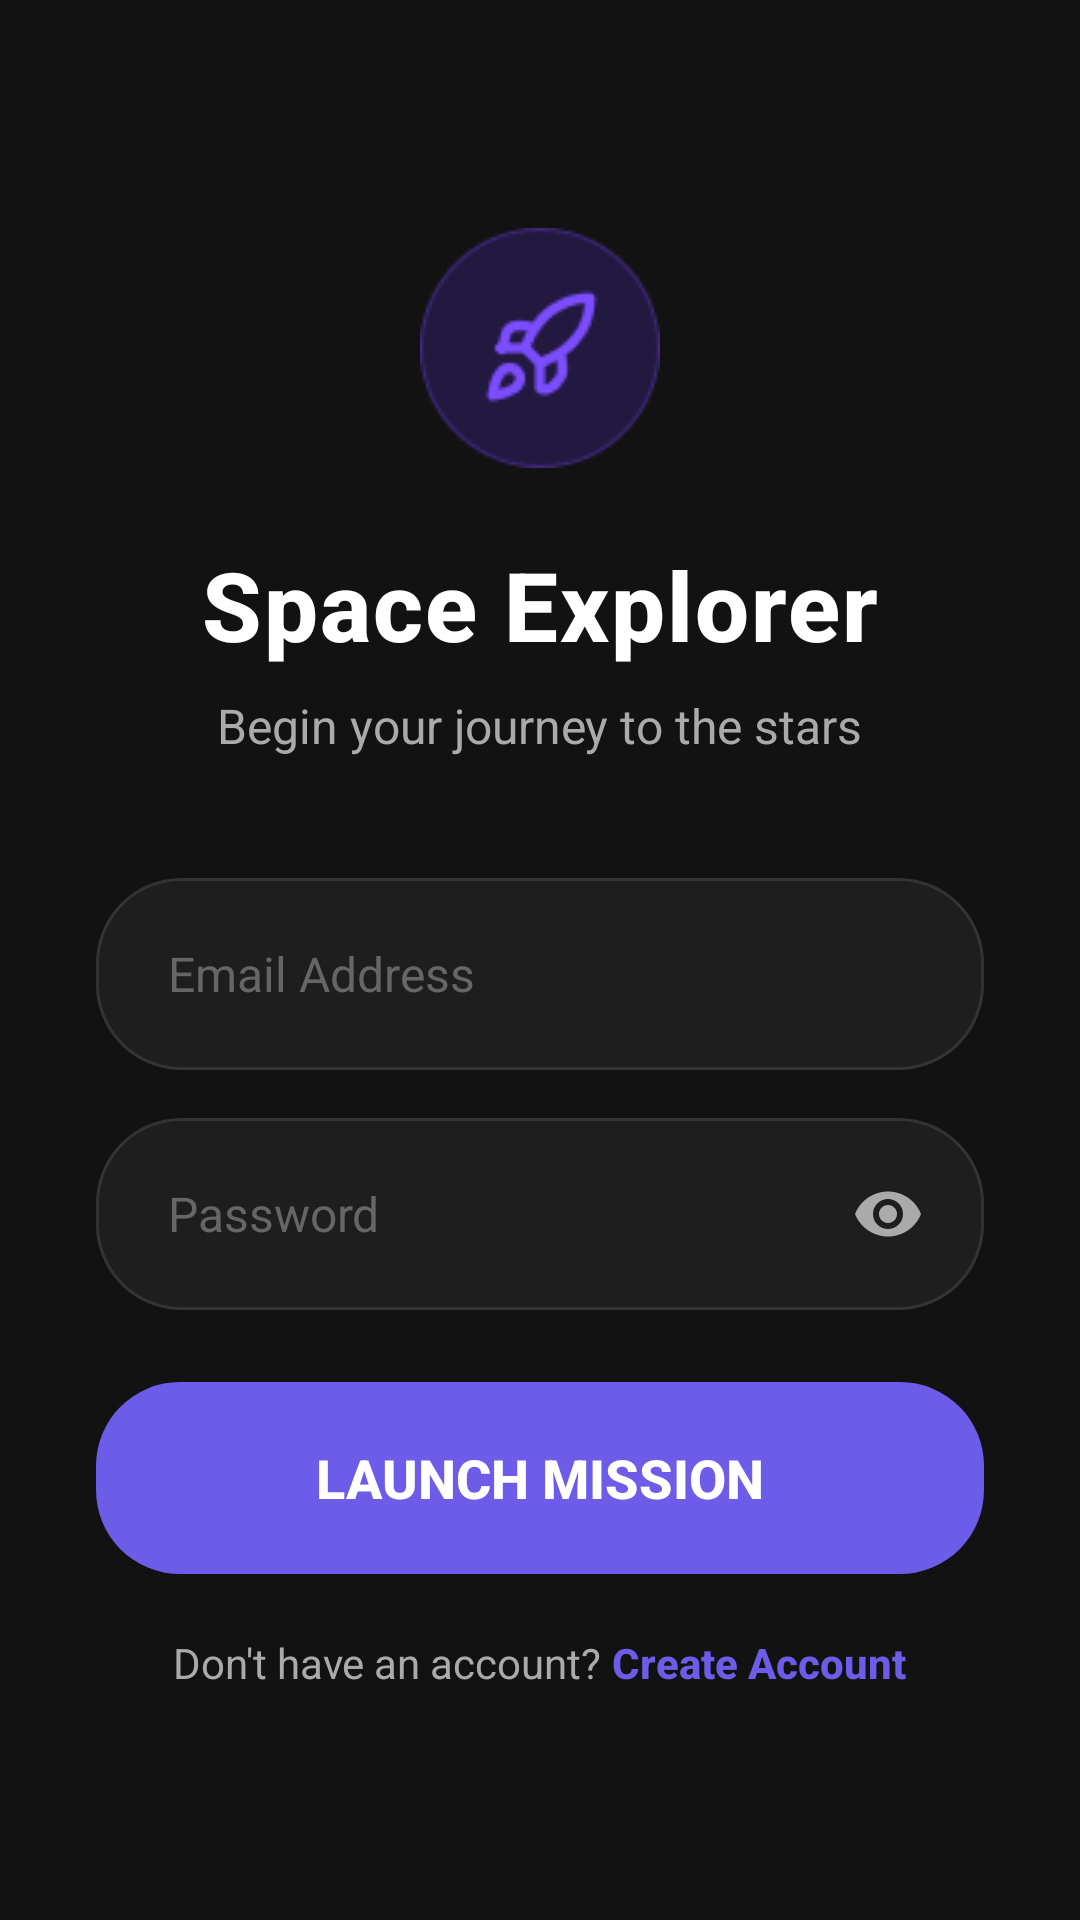

Here is an Android app screen rendered from its layout file. Give the layout XML and the strings, colors and styles it references.
<!-- AndroidManifest.xml: activity theme Theme.SpaceApp -->
<!-- res/layout/activity_login.xml -->
<?xml version="1.0" encoding="utf-8"?>
<androidx.constraintlayout.widget.ConstraintLayout xmlns:android="http://schemas.android.com/apk/res/android"
    xmlns:app="http://schemas.android.com/apk/res-auto"
    android:layout_width="match_parent"
    android:layout_height="match_parent"
    android:background="#121212">

    
    <androidx.constraintlayout.widget.ConstraintLayout
        android:id="@+id/mainContent"
        android:layout_width="match_parent"
        android:layout_height="match_parent"
        android:paddingStart="32dp"
        android:paddingEnd="32dp"
        app:layout_constraintTop_toTopOf="parent"
        app:layout_constraintBottom_toBottomOf="parent"
        app:layout_constraintStart_toStartOf="parent"
        app:layout_constraintEnd_toEndOf="parent">

        
        <ScrollView
            android:id="@+id/scrollView"
            android:layout_width="0dp"
            android:layout_height="0dp"
            android:fillViewport="true"
            app:layout_constraintTop_toTopOf="parent"
            app:layout_constraintBottom_toBottomOf="parent"
            app:layout_constraintStart_toStartOf="parent"
            app:layout_constraintEnd_toEndOf="parent">

            <LinearLayout
                android:layout_width="match_parent"
                android:layout_height="wrap_content"
                android:gravity="center"
                android:orientation="vertical"
                android:paddingTop="16dp"
                android:paddingBottom="16dp">

                
                <ImageView
                    android:id="@+id/ivAstronaut"
                    android:layout_width="80dp"
                    android:layout_height="80dp"
                    android:layout_gravity="center"
                    android:src="@drawable/astronaut"
                    android:scaleType="fitCenter"/>

                
                <TextView
                    android:id="@+id/tvTitle"
                    android:layout_width="wrap_content"
                    android:layout_height="wrap_content"
                    android:layout_gravity="center"
                    android:layout_marginTop="24dp"
                    android:text="Space Explorer"
                    android:textColor="#FFFFFF"
                    android:textSize="32sp"
                    android:textStyle="bold"
                    android:fontFamily="sans-serif-medium"
                    android:letterSpacing="0.02"/>

                
                <TextView
                    android:id="@+id/tvSubtitle"
                    android:layout_width="wrap_content"
                    android:layout_height="wrap_content"
                    android:layout_gravity="center"
                    android:layout_marginTop="8dp"
                    android:text="Begin your journey to the stars"
                    android:textColor="#AAAAAA"
                    android:textSize="16sp"
                    android:fontFamily="sans-serif"
                    android:gravity="center"/>

                
                <EditText
                    android:id="@+id/etEmail"
                    android:layout_width="match_parent"
                    android:layout_height="64dp"
                    android:layout_marginTop="40dp"
                    android:background="@drawable/bg_input_field_round"
                    android:hint="Email Address"
                    android:inputType="textEmailAddress"
                    android:paddingStart="24dp"
                    android:paddingEnd="24dp"
                    android:textColor="#FFFFFF"
                    android:textColorHint="#666666"
                    android:textSize="16sp"
                    android:fontFamily="sans-serif"/>

                
                <androidx.constraintlayout.widget.ConstraintLayout
                    android:layout_width="match_parent"
                    android:layout_height="64dp"
                    android:layout_marginTop="16dp"
                    android:background="@drawable/bg_input_field_round">

                    <EditText
                        android:id="@+id/etPassword"
                        android:layout_width="0dp"
                        android:layout_height="match_parent"
                        android:background="@null"
                        android:hint="Password"
                        android:inputType="textPassword"
                        android:paddingStart="24dp"
                        android:paddingEnd="60dp"
                        android:textColor="#FFFFFF"
                        android:textColorHint="#666666"
                        android:textSize="16sp"
                        android:fontFamily="sans-serif"
                        app:layout_constraintStart_toStartOf="parent"
                        app:layout_constraintEnd_toEndOf="parent"
                        app:layout_constraintTop_toTopOf="parent"
                        app:layout_constraintBottom_toBottomOf="parent"/>

                    
                    <ImageView
                        android:id="@+id/ivTogglePassword"
                        android:layout_width="24dp"
                        android:layout_height="24dp"
                        android:layout_marginEnd="20dp"
                        android:src="@drawable/ic_eye_dark"
                        android:clickable="true"
                        android:focusable="true"
                        app:layout_constraintEnd_toEndOf="parent"
                        app:layout_constraintTop_toTopOf="parent"
                        app:layout_constraintBottom_toBottomOf="parent"/>

                </androidx.constraintlayout.widget.ConstraintLayout>

                
                <androidx.appcompat.widget.AppCompatButton
                    android:id="@+id/btnSignIn"
                    android:layout_width="match_parent"
                    android:layout_height="64dp"
                    android:layout_marginTop="24dp"
                    android:background="@drawable/bg_button_round"
                    android:text="Launch Mission"
                    android:textColor="#FFFFFF"
                    android:textSize="18sp"
                    android:textStyle="bold"
                    android:fontFamily="sans-serif-medium"
                    android:stateListAnimator="@null"/>

                
                <LinearLayout
                    android:id="@+id/signUpContainer"
                    android:layout_width="wrap_content"
                    android:layout_height="wrap_content"
                    android:layout_gravity="center"
                    android:layout_marginTop="20dp"
                    android:gravity="center"
                    android:orientation="horizontal">

                    <TextView
                        android:layout_width="wrap_content"
                        android:layout_height="wrap_content"
                        android:text="Don't have an account? "
                        android:textColor="#AAAAAA"
                        android:textSize="14sp"
                        android:fontFamily="sans-serif"/>

                    <TextView
                        android:id="@+id/tvSignUp"
                        android:layout_width="wrap_content"
                        android:layout_height="wrap_content"
                        android:text="Create Account"
                        android:textColor="#6C5CE7"
                        android:textSize="14sp"
                        android:textStyle="bold"
                        android:fontFamily="sans-serif-medium"
                        android:clickable="true"
                        android:focusable="true"/>

                </LinearLayout>

            </LinearLayout>

        </ScrollView>

    </androidx.constraintlayout.widget.ConstraintLayout>

</androidx.constraintlayout.widget.ConstraintLayout>
<!-- resources referenced by this layout -->
<resources>
  <!-- drawable astronaut: png bitmap (drawable, 7510 bytes) -->
  <!-- drawable bg_button_round (drawable) -->
  <?xml version="1.0" encoding="utf-8"?>
  <selector xmlns:android="http://schemas.android.com/apk/res/android">
      <item android:state_pressed="true">
          <shape android:shape="rectangle">
              <solid android:color="#5A4AD1"/>
              <corners android:radius="28dp"/>
          </shape>
      </item>
      <item>
          <shape android:shape="rectangle">
              <solid android:color="#6C5CE7"/>
              <corners android:radius="28dp"/>
          </shape>
      </item>
  </selector>
  <!-- drawable bg_input_field_round (drawable) -->
  <?xml version="1.0" encoding="utf-8"?>
  <shape xmlns:android="http://schemas.android.com/apk/res/android"
      android:shape="rectangle">
      <solid android:color="#1E1E1E"/>
      <corners android:radius="28dp"/>
      <stroke
          android:width="1dp"
          android:color="#333333"/>
  </shape>
  <!-- drawable ic_eye_dark (drawable) -->
  <?xml version="1.0" encoding="utf-8"?>
  <vector xmlns:android="http://schemas.android.com/apk/res/android"
      android:width="24dp"
      android:height="24dp"
      android:viewportWidth="24"
      android:viewportHeight="24">
      <path
          android:fillColor="#AAAAAA"
          android:pathData="M12,4.5C7,4.5 2.73,7.61 1,12c1.73,4.39 6,7.5 11,7.5s9.27,-3.11 11,-7.5C21.27,7.61 17,4.5 12,4.5zM12,17c-2.76,0 -5,-2.24 -5,-5s2.24,-5 5,-5 5,2.24 5,5 -2.24,5 -5,5z"/>
      <path
          android:fillColor="#AAAAAA"
          android:pathData="M12,9c-1.66,0 -3,1.34 -3,3s1.34,3 3,3 3,-1.34 3,-3 -1.34,-3 -3,-3z"/>
  </vector>
  <style name="Theme.SpaceApp" parent="Theme.AppCompat.NoActionBar">
          <item name="android:windowDrawsSystemBarBackgrounds">true</item>
          <item name="android:fitsSystemWindows">true</item>
      </style>
</resources>
